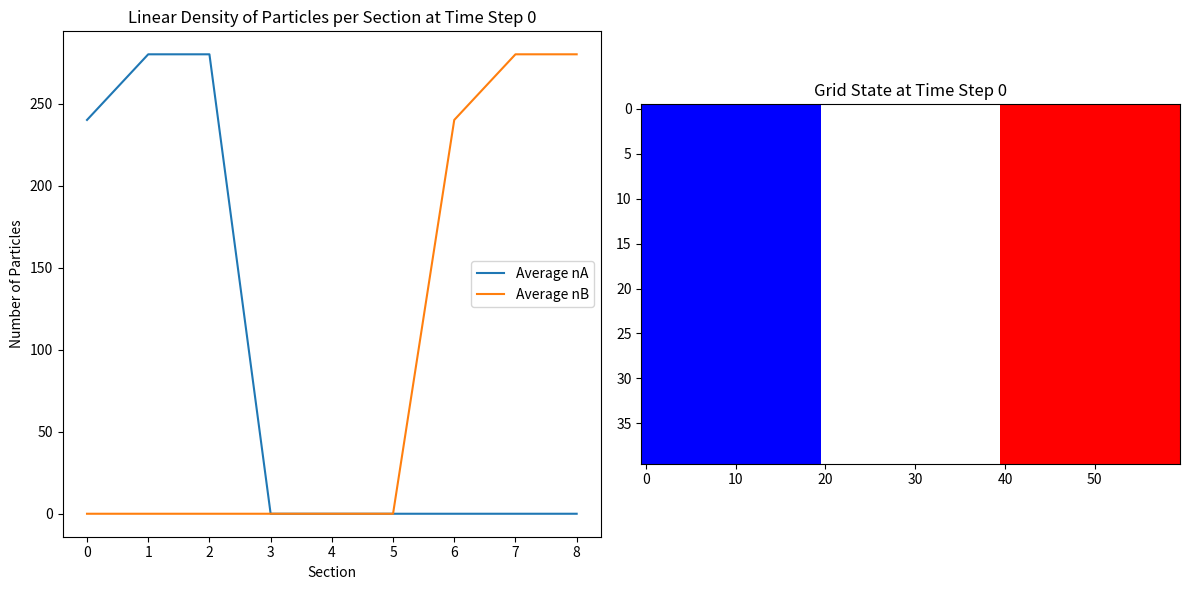
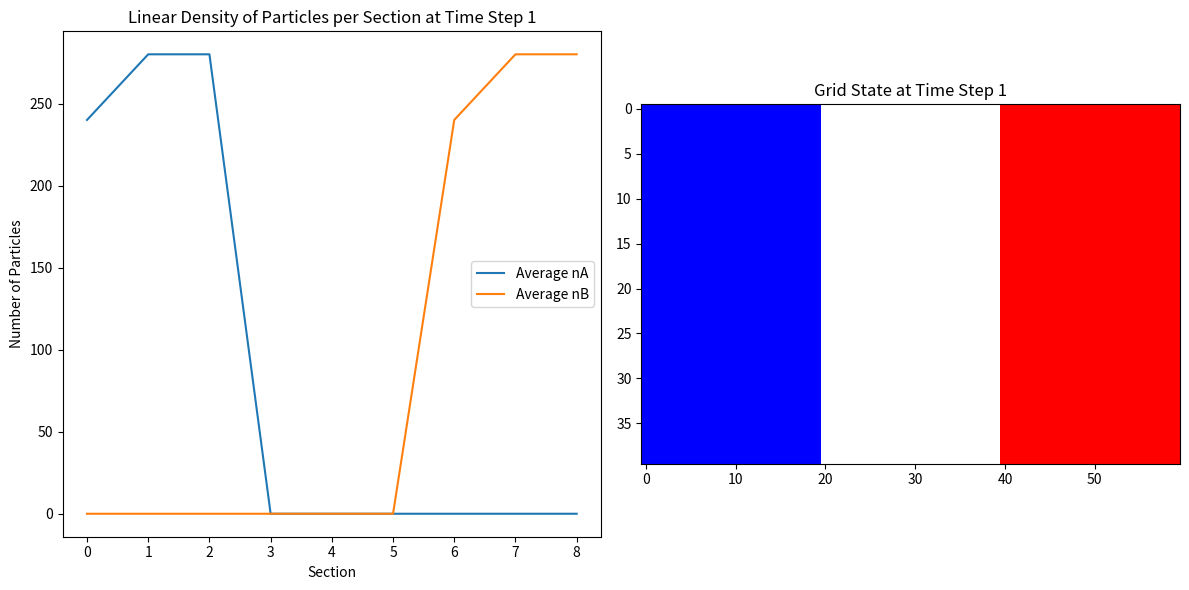
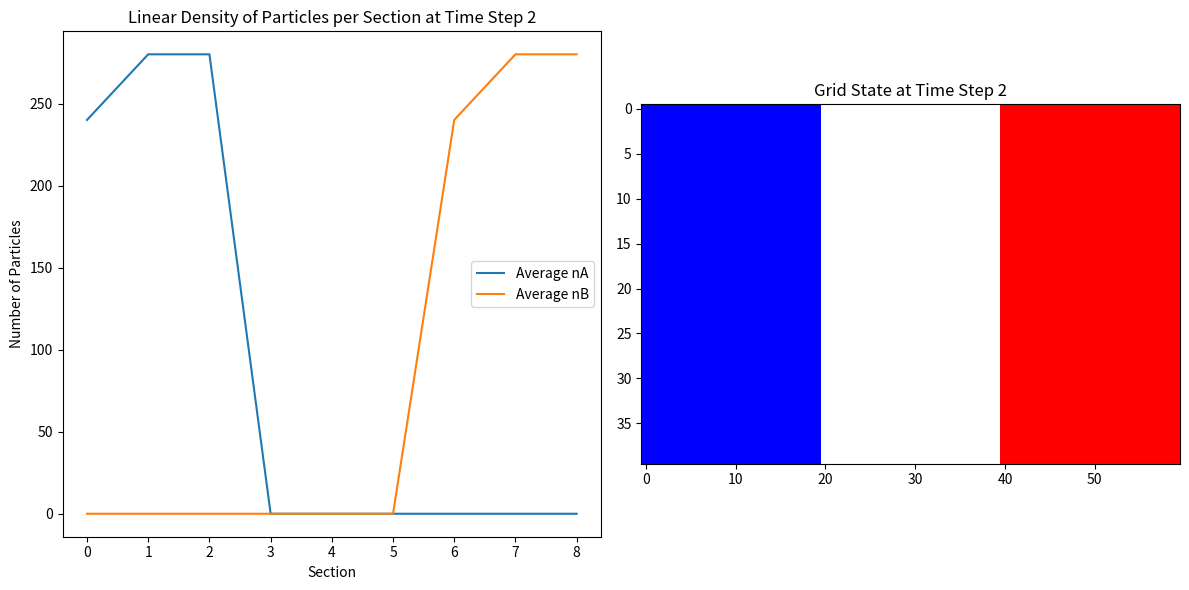
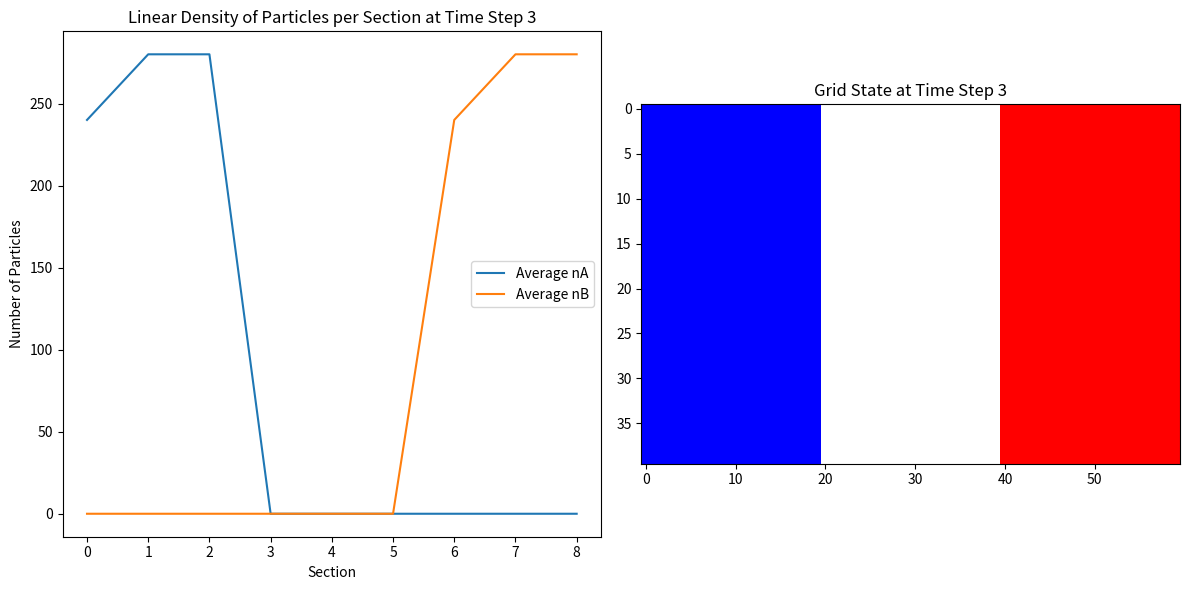
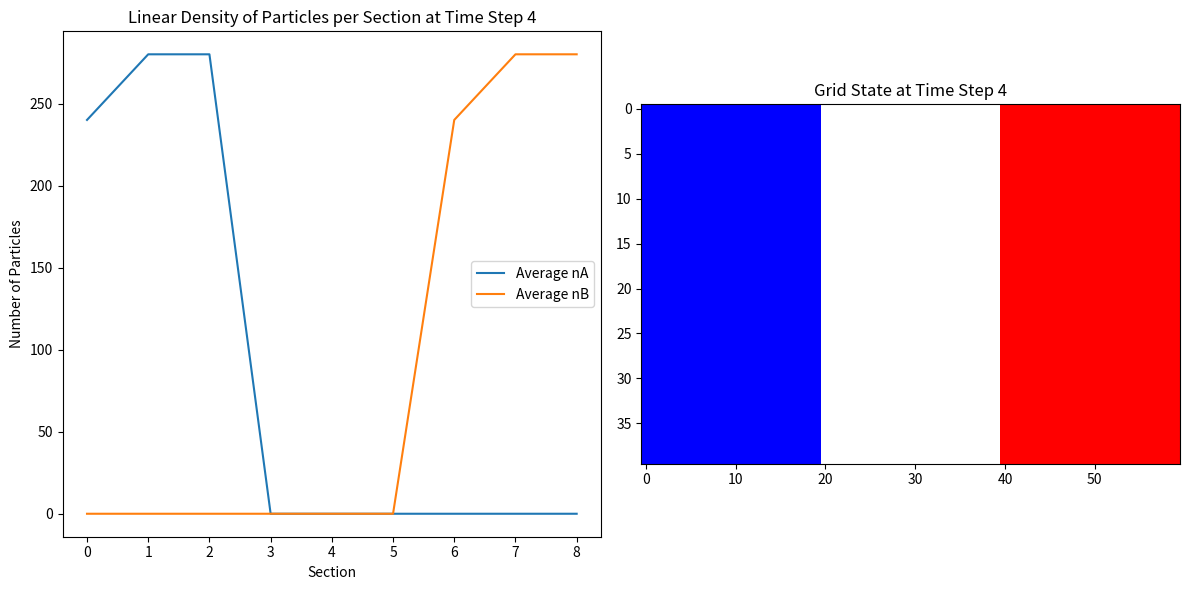
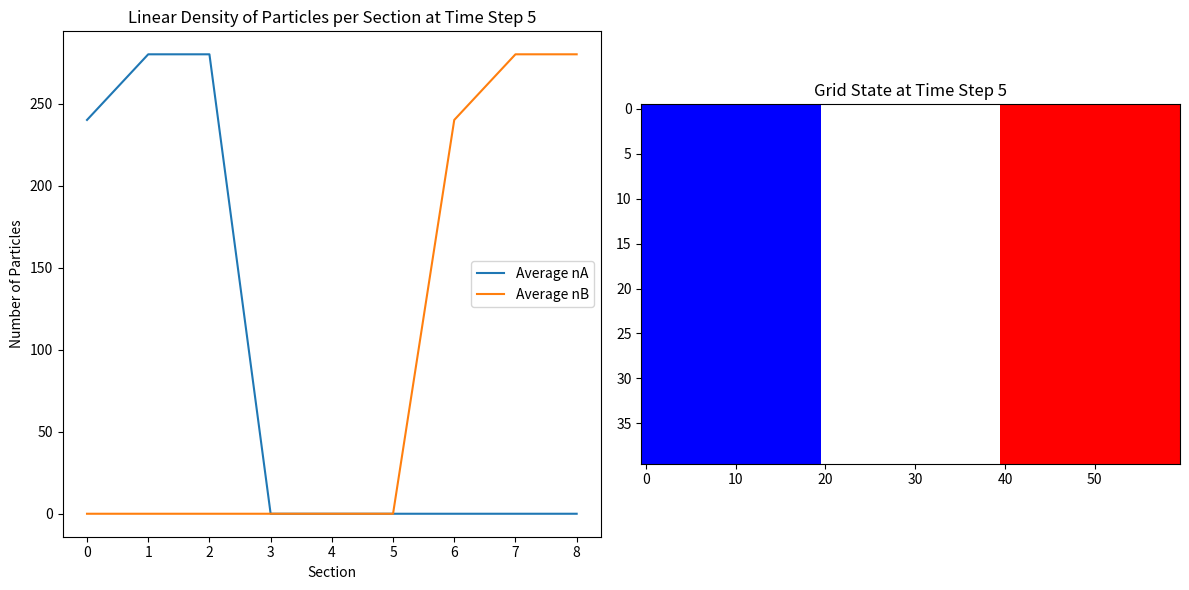
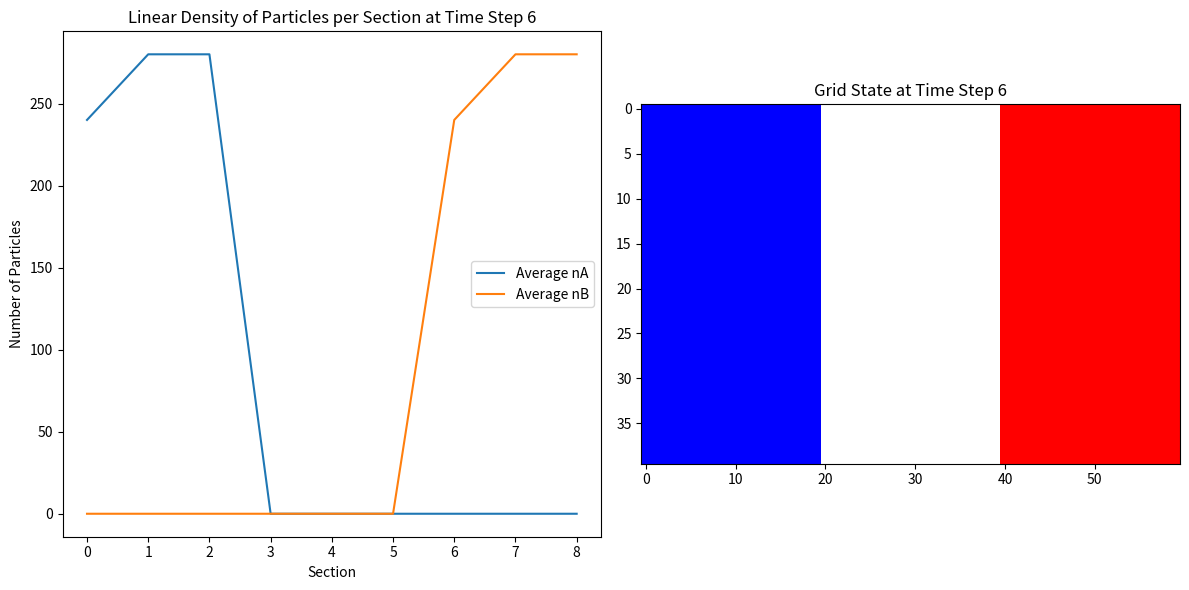
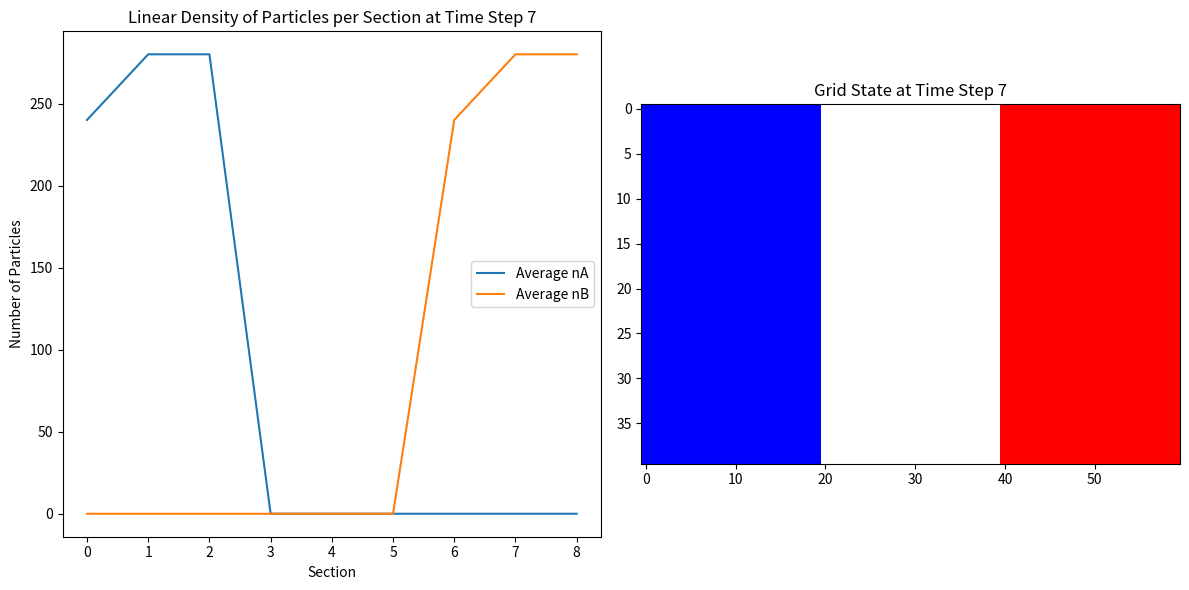
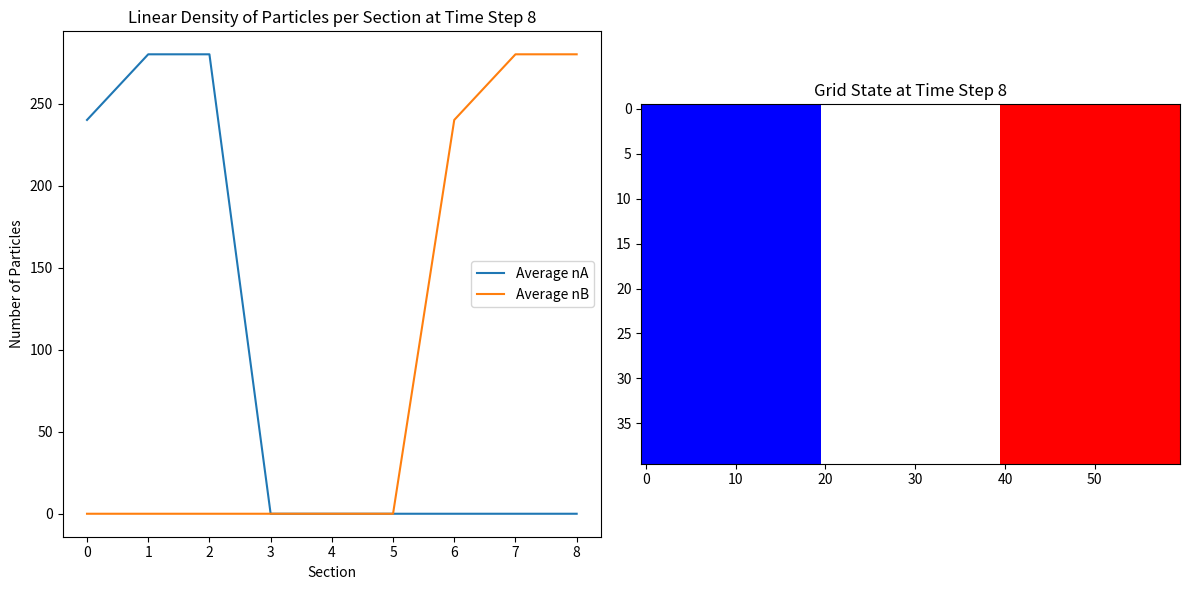
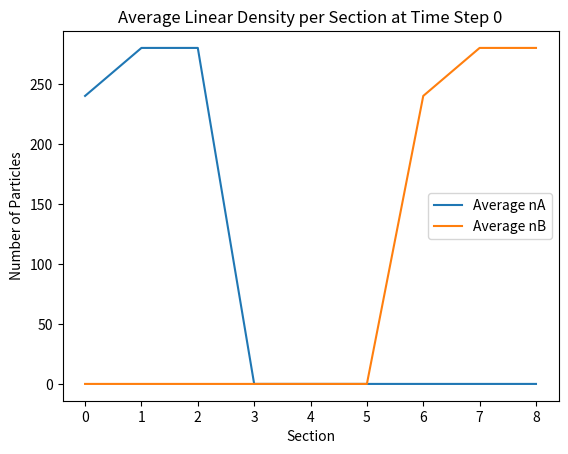
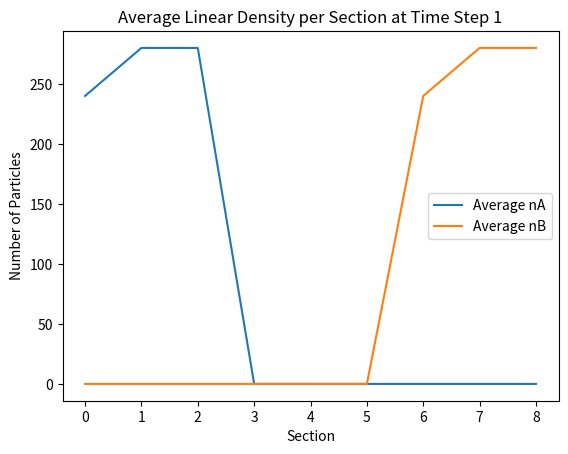
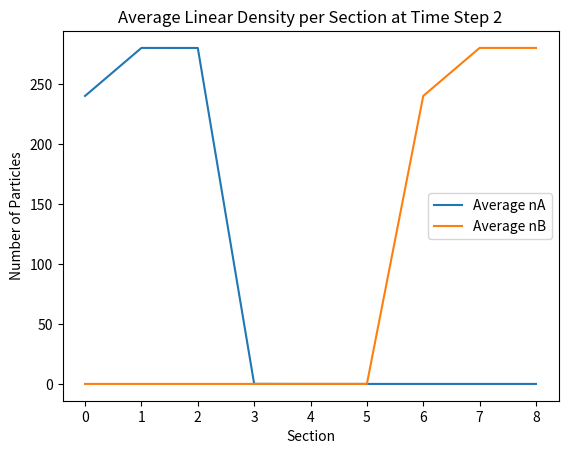
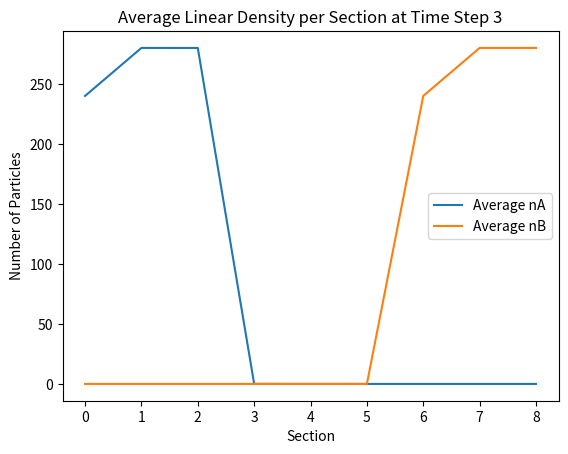
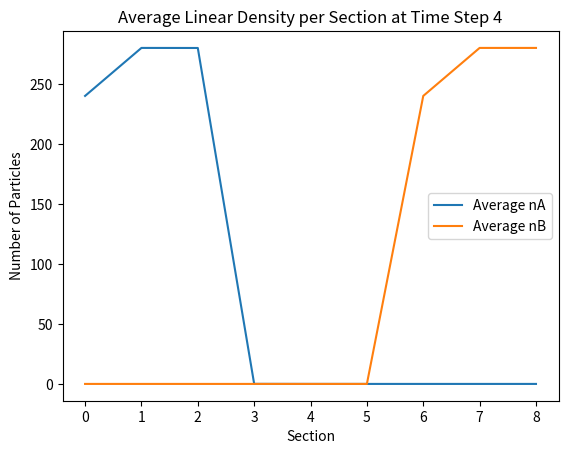
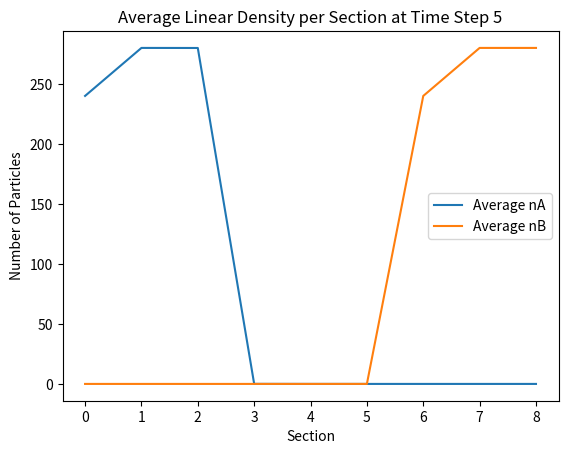
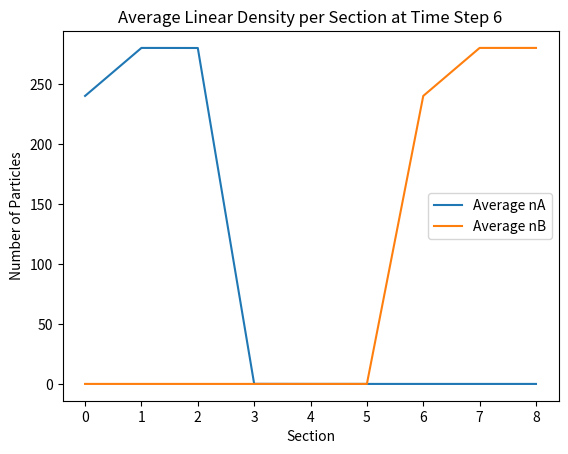

Source code (Python) for these figures, in order:
import random
import numpy as np
import matplotlib.pyplot as plt
from matplotlib.colors import ListedColormap
import argparse as argp

def gases(X,Y,iterations,trials):
    grid_s =[]
    time_interval = np.linspace(0,iterations,10,dtype=int).tolist()
    
    def lst_update(t1,t2,lst):
        if lst == 0:
            # grid[t1] = 0
            # print(gas_a)
            index_to_replace_a =gas_a.index(t1)
            index_to_replace_empty =empty.index(t2)
            # print(gas_a[index_to_replace])
            gas_a[index_to_replace_a] = t2
            empty[index_to_replace_empty] = t1
            # print(gas_a[index_to_replace])
            # print(t1,t2)
        else:
            # grid[t1] = 0
            # print(gas_b)
            index_to_replace_b =gas_b.index(t1)
            index_to_replace_empty =empty.index(t2)
            # print(gas_a[index_to_replace])
            gas_b[index_to_replace_b] = t2
            empty[index_to_replace_empty] = t1
            # print(gas_b[index_to_replace])
            # print(t1,t2)
    
    def linear_density(grids):
        average_nA_dict = {}
        average_nB_dict = {}

        # Initialize the dictionaries for all keys (time steps) and sections
        for grid in grids:
            for key in grid:
                if key not in average_nA_dict:
                    sections = np.linspace(0, grid[key].shape[0], 10, dtype=int).tolist()
                    average_nA_dict[key] = np.zeros(len(sections) - 1)
                    average_nB_dict[key] = np.zeros(len(sections) - 1)

        # Accumulating the counts for each section and time step over all trials
        for grid in grids:
            for key, grid_array in grid.items():
                sections = np.linspace(0, grid_array.shape[0], 10, dtype=int).tolist()
                for k in range(len(sections) - 1):
                    nA = np.count_nonzero(grid_array[sections[k]:sections[k+1]] == 1)
                    nB = np.count_nonzero(grid_array[sections[k]:sections[k+1]] == -1)
                    average_nA_dict[key][k] += nA
                    average_nB_dict[key][k] += nB

        # Averaging the counts after summing across all trials
        for key in average_nA_dict:
            average_nA_dict[key] /= len(grids)
            average_nB_dict[key] /= len(grids)

        # Plotting the results based on the number of trials
        if len(grids) > 1:
            # Plot only the linear densities for multiple trials
            for key in average_nA_dict:
                plt.figure()
                plt.plot(average_nA_dict[key], label='Average nA')
                plt.plot(average_nB_dict[key], label='Average nB')
                plt.xlabel('Section')
                plt.ylabel('Number of Particles')
                plt.title(f"Average Linear Density per Section at Time Step {key}")
                plt.legend()
                plt.savefig(f"Average_Linear_Density_Grid_After_{key}_Steps_{1}_Trial.png")
                # plt.show()
        else:
            # Plot both the linear densities and grid state for a single trial
            for key in average_nA_dict:
                fig, axes = plt.subplots(1, 2, figsize=(12, 6))

                # Plot for average number of particles
                axes[0].plot(average_nA_dict[key], label='Average nA')
                axes[0].plot(average_nB_dict[key], label='Average nB')
                axes[0].set_xlabel('Section')
                axes[0].set_ylabel('Number of Particles')
                axes[0].set_title(f"Linear Density of Particles per Section at Time Step {key}")
                axes[0].legend()

                # Plot for grid state
                cmap = ListedColormap(['red', 'white', 'blue'])
                average_grid = np.mean([grid[key] for grid in grids], axis=0)
                axes[1].imshow(np.transpose(average_grid), cmap=cmap)
                axes[1].set_title(f"Grid State at Time Step {key}")

                plt.tight_layout()
                plt.savefig(f"Linear_Density_Grid_After_{key}_Steps_{1}_Trial.png")
                # plt.show()
                
    def pos_check (x ,y):
        if x < X and x>= 0 and y < Y and y>= 0:
            return True
        
    for i in range(1,trials+1):
        print(i)
        # Grid making
        grid = np.zeros((X,Y))
        print(grid)
        gas_a = []
        gas_b =[]
        empty = []
 
        for i in range(0,int(x/3)):
            for j in range(0,y):
                grid[i][j] = 1
                gas_a.append((i,j))
        for i in range(int(2*x/3),x):
            for j in range(0,y):
                grid[i][j] = -1
                gas_b.append((i,j))
        for i in range(int(x/3),int(2*x/3)):
            for j in range(0,y):
                grid[i][j] = 0
                empty.append((i,j))
        # print(gas_a)
        
        n = 0
                
        grid_dic = {}
        
        while n < iterations:
            
            a_or_b = random.randint(0,1)
            # print(a_or_b)
            if a_or_b == 0:
                i , j  = random.choice(gas_a)
                # print(i,j)
            if a_or_b == 1:
                i , j  = random.choice(gas_b)
                # print(i,j)
 
            # stop = True
            # for j in range(10):
            direction = [(1,0), (0,1), (-1,0), (0,-1)]
            x_, y_ = random.choice(direction)
            # if (i+x_,j+y_) in empty:
            #     print(i+x_,j+y_,"isnide")
            
            if pos_check(i+x_,j+y_):
                if grid [i+x_][j+y_] == 0:
                    # print(grid[i+x_][j+y_], "changed to",grid[i][j])
                    grid[i+x_][j+y_] = grid[i][j]
                    grid[i][j] = 0
                    # print( i+x_,j+y_,i,j)
                    lst_update((i,j),(i+x_,j+y_),a_or_b)
                    # print(i,j)
                    # break
            if n in time_interval:
                grid_dic[n] = np.copy(grid)
                # print(n)
                # print(grid)
            n = n+1   
        
        grid_s.append(grid_dic)
    
    # print(grid_s)
    
    linear_density(grid_s)
            
if __name__ == "__main__":
    x = 60
    y = 40
    iterations = 10
    psr = argp.ArgumentParser("gases")
    psr.add_argument('--part', type=str, default="1,2,3",
                     help="enter the part , ")  
    arg = psr.parse_args()
    part_str = arg.part.split(",")
    part_list = [int(pt) for pt in part_str]  # list fo all the step widths 
    
    for part in part_list:
        if part == 1 or part == 2:
            trials = 1
            gases(x,y,iterations,trials)
        elif part ==3:
            trials = 100
            gases(x,y,iterations,trials)
